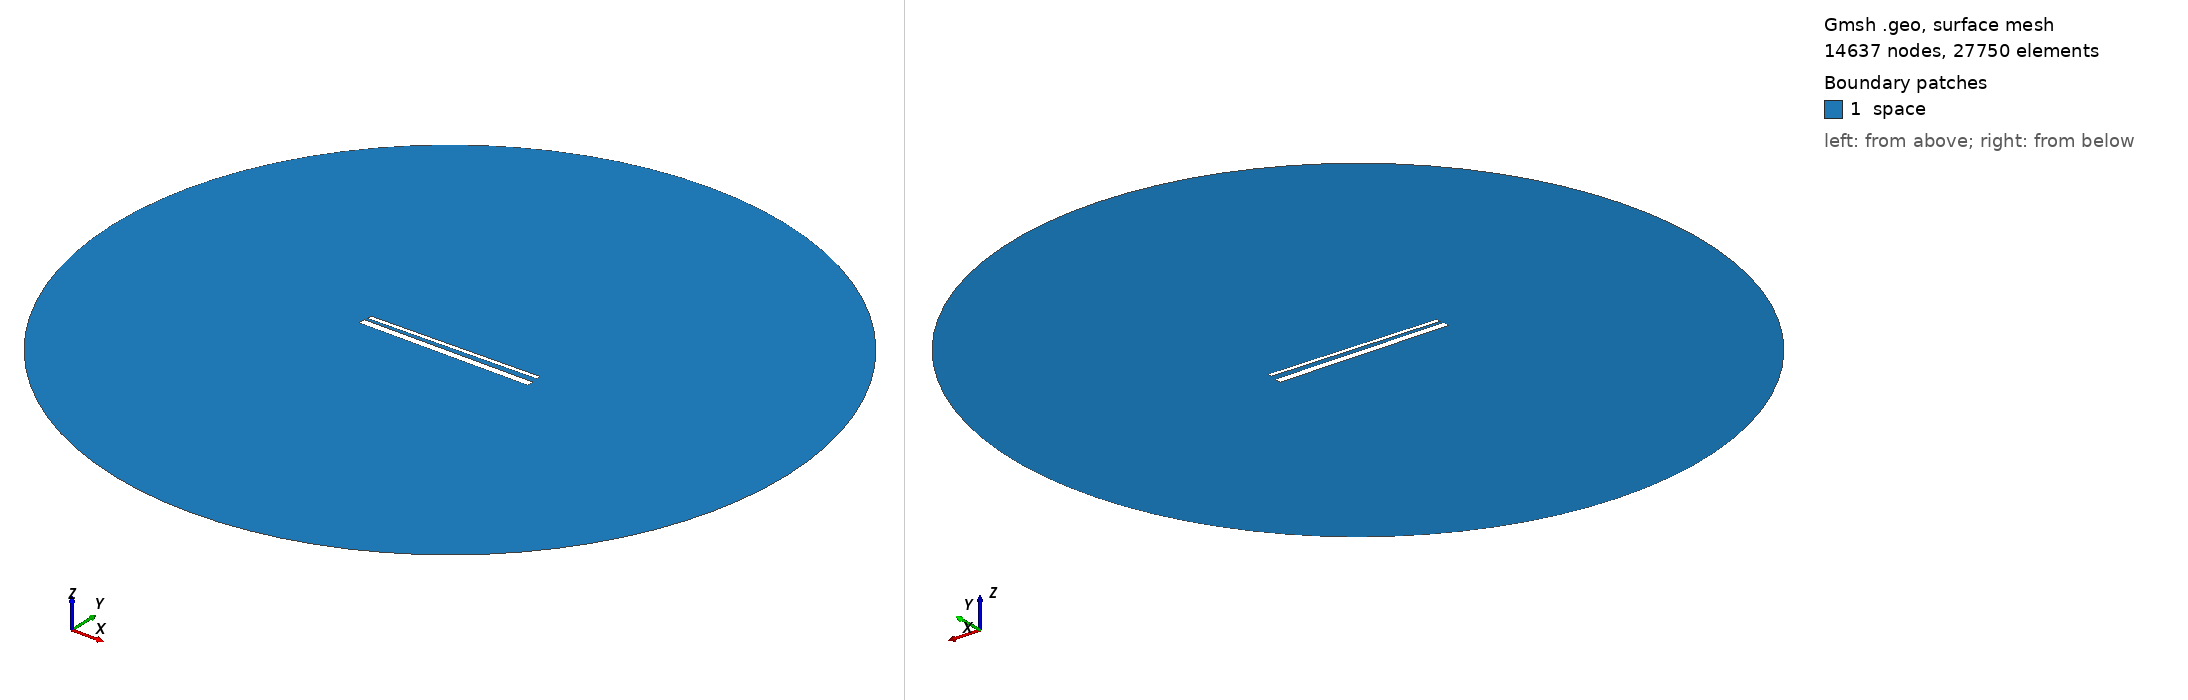

Gmsh geometry script, surface-meshed: 14637 nodes, 27750 surface elements. Boundary patches (legend numbers): 1 space. Left view from above one corner, right view from below the opposite corner. Legend entries are the model's physical surfaces. The drawing asked Gmsh for element sizes between 1% and 20% of the model's largest extent; the script's own settings can give other sizes.

=== 961.geo (drawn) ===
// Set the geometry kernel
SetFactory("OpenCASCADE");

//---------------------------------------
// Rectangles
//---------------------------------------

// Rectangle 1 (top)
Point(1) = {-49.4, 1.6833333333333331, 0, 1.0};
Point(2) = {49.4, 1.6833333333333331, 0, 1.0};
Point(3) = {49.4, 4.483333333333333, 0, 1.0};
Point(4) = {-49.4, 4.483333333333333, 0, 1.0};

Line(1) = {1, 2};
Line(2) = {2, 3};
Line(3) = {3, 4};
Line(4) = {4, 1};

Line Loop(1) = {1, 2, 3, 4};
Plane Surface(1) = {1};

Rotate { {0, 0, 1}, {0,  1.0833333333333333,  0}, 0.017 } {
  Surface{1};
}

// Rectangle 2 (bottom)
Point(5) = {-50,-1.0833333333333333, 0, 1.0};
Point(6) = { 50,-1.0833333333333333, 0, 1.0};
Point(7) = { 50,-5.083333333333333, 0, 1.0};
Point(8) = {-50,-5.083333333333333, 0, 1.0};

Line(5) = {5, 6};
Line(6) = {6, 7};
Line(7) = {7, 8};
Line(8) = {8, 5};

Line Loop(2) = {5, 6, 7, 8};
Plane Surface(2) = {2}; 


//---------------------------------------
// Circle
//---------------------------------------

// Define points
Point(9) = {0, 0, 0};        // Center
Point(10) = {200, 0, 0};     // Start point
Point(11) = {0, 200, 0};     // 90 degrees
Point(12) = {-200, 0, 0};    // 180 degrees
Point(13) = {0, -200, 0};    // 270 degrees

// Define circle arcs (each needs start, center, end)
Circle(9) = {10, 9, 11};
Circle(10) = {11, 9, 12};
Circle(11) = {12, 9, 13};
Circle(12) = {13, 9, 10};

// Define curve loop and surface if needed
Curve Loop(3) = {9, 10, 11, 12};
Surface(3) = {3};

// Subtract Rectangles from Circle
BooleanDifference{ Surface{3}; Delete; }{ Surface{1}; Surface{2}; Delete; }

//---------------------------------------
// Transfinite Lines and Surface
//---------------------------------------
r = 7;
Transfinite Line {1, 3} = 50*r Using Progression 1;
Transfinite Line {2, 4} = 2*r Using Progression 1;
Transfinite Line {5, 7} = 50*r Using Progression 1;
Transfinite Line {6, 8} = 2*r Using Progression 1;
Transfinite Line {9, 10, 11, 12} = 20 Using Progression 1;

//---------------------------------------
// Define Physical Groups
//---------------------------------------                

//--- Physical Curves
// Physical groups for boundaries
Physical Line("force_segment", 10) = {1};
Physical Line("upper_plate", 11) = {2, 3, 4};
Physical Line("lower_plate", 12) = {5, 6, 7, 8};
Physical Line("boundary", 20) = {9, 10, 11, 12};

//--- Physical Surfaces
Physical Surface("space", 30) = {3};

//---------------------------------------
// 6. Generate the Mesh
//---------------------------------------
Mesh 2;  // 2D mesh generation
